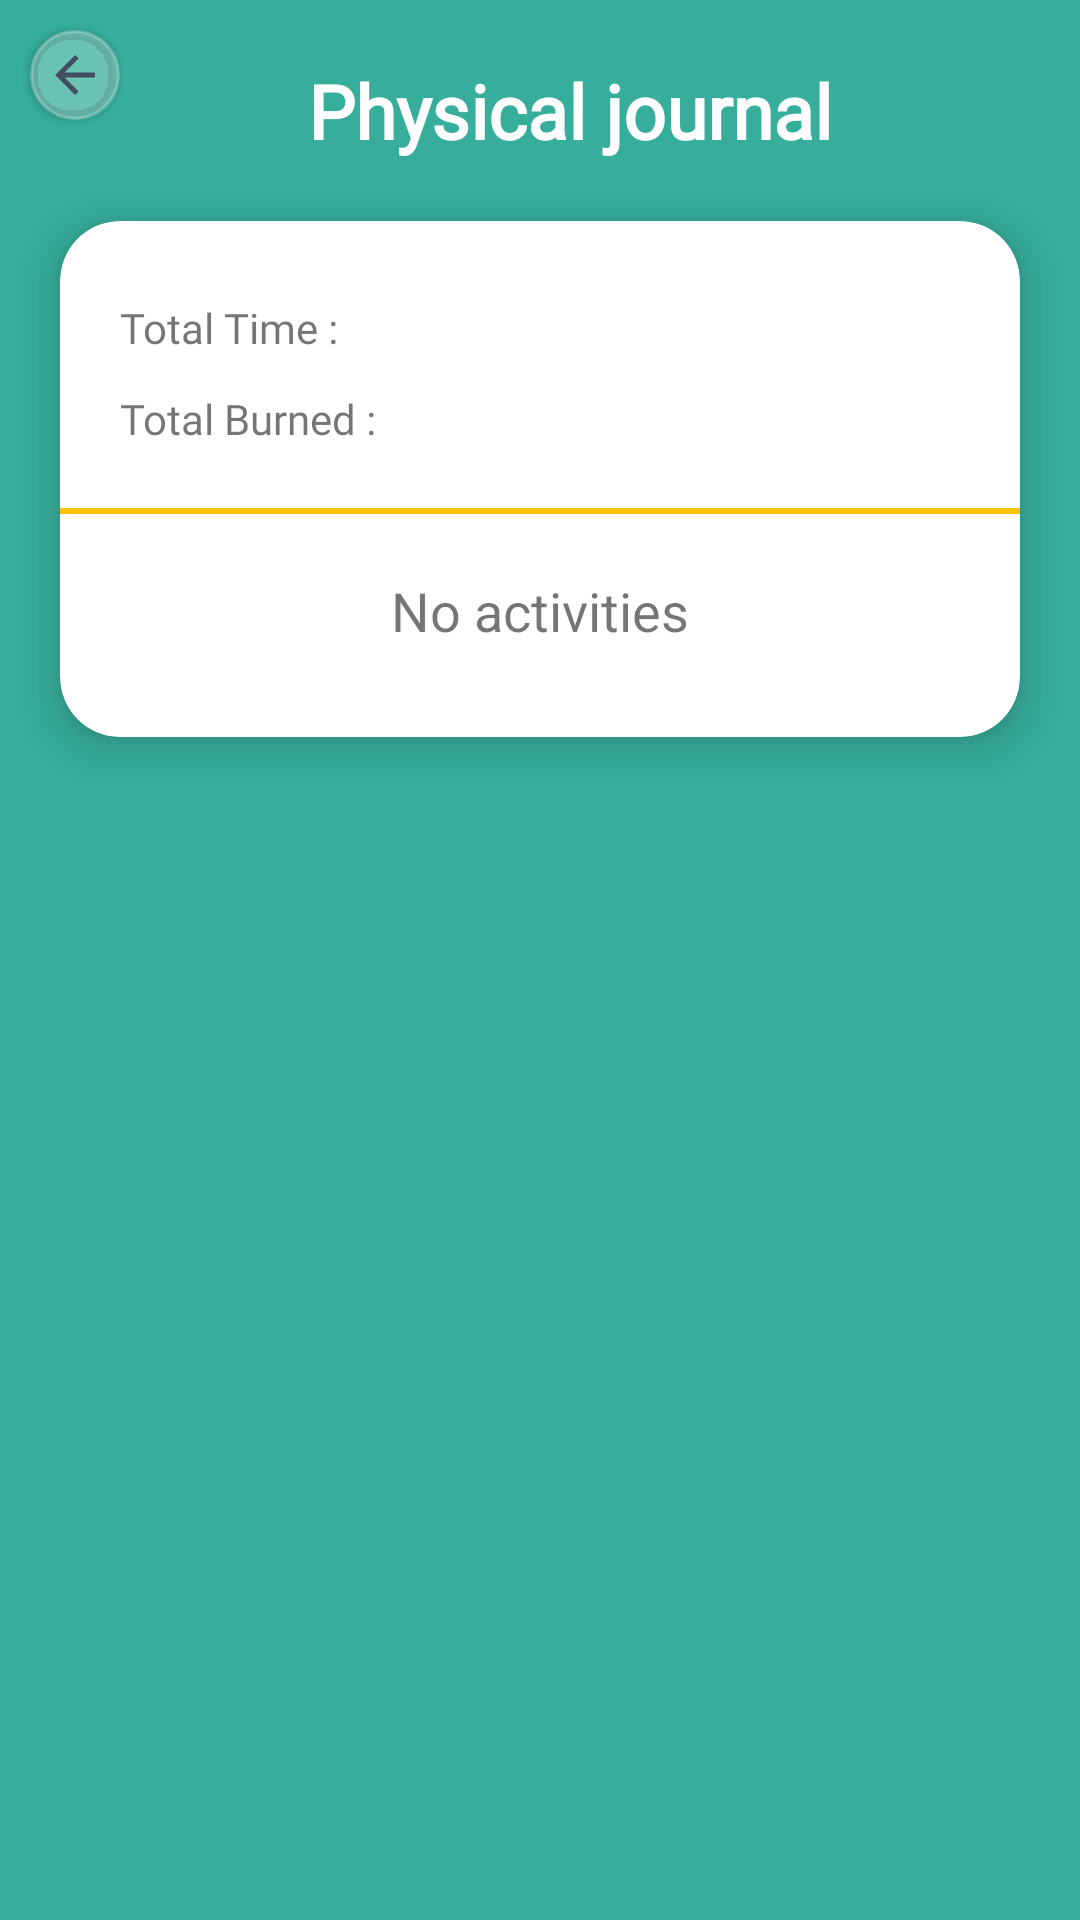

Layout XML and referenced resources for this Android screen:
<!-- AndroidManifest.xml: application theme AppTheme -->
<!-- res/layout/historique_physique.xml -->
<?xml version="1.0" encoding="utf-8"?>
<androidx.constraintlayout.widget.ConstraintLayout xmlns:android="http://schemas.android.com/apk/res/android"
    xmlns:app="http://schemas.android.com/apk/res-auto"
    xmlns:tools="http://schemas.android.com/tools"
    android:layout_width="match_parent"
    android:layout_height="match_parent"
    android:background="@color/layou1"
    tools:context=".ui.activityphysic.HistoryUserPh">

    <androidx.cardview.widget.CardView

        android:layout_width="wrap_content"
        android:layout_height="wrap_content"

        android:layout_margin="10dp"
        android:backgroundTint="#003700B3"
        android:visibility="visible"
        app:cardCornerRadius="14dp"
        app:layout_constraintStart_toStartOf="parent"
        app:layout_constraintTop_toTopOf="parent">

        <RelativeLayout
            android:layout_width="30dp"
            android:layout_height="30dp"
            android:background="@drawable/c1c2">

            <LinearLayout
                android:id="@+id/back"
                android:layout_width="wrap_content"
                android:layout_height="wrap_content"
                android:clickable="true"
                android:orientation="vertical"
                android:padding="5dp">

                <ImageView
                    android:id="@+id/backbtn"
                    android:layout_width="wrap_content"
                    android:layout_height="wrap_content"
                    app:srcCompat="@drawable/abc_vector_test"
                    app:tint="@color/grey"
                    tools:ignore="VectorDrawableCompat" />
            </LinearLayout>
        </RelativeLayout>
    </androidx.cardview.widget.CardView>

    <RelativeLayout
        android:layout_width="match_parent"
        android:layout_height="match_parent">

        <ScrollView
            android:layout_width="match_parent"
            android:layout_height="match_parent">

            <LinearLayout
                android:layout_width="match_parent"
                android:layout_height="match_parent"

                android:orientation="vertical">

                <TextView
                    android:layout_width="match_parent"
                    android:layout_height="wrap_content"
                    android:layout_marginLeft="20dp"
                    android:layout_marginTop="20dp"
                    android:fontFamily="@font/nunito"
                    android:gravity="center"
                    android:text="Physical journal"
                    android:textColor="@color/white"
                    android:textSize="25sp"
                    android:textStyle="bold" />

                <androidx.cardview.widget.CardView
                    android:layout_width="match_parent"
                    android:layout_height="match_parent"
                    android:layout_marginLeft="20dp"
                    android:layout_marginTop="20dp"
                    android:layout_marginRight="20dp"
                    android:layout_marginBottom="40dp"
                    app:cardCornerRadius="20dp"
                    app:cardElevation="10dp">

                    <LinearLayout
                        android:layout_width="match_parent"
                        android:layout_height="match_parent"
                        android:orientation="vertical">

                        <LinearLayout
                            android:layout_width="match_parent"
                            android:layout_height="wrap_content"
                            android:layout_marginLeft="20dp"
                            android:layout_marginTop="20dp"
                            android:layout_marginRight="20dp"
                            android:layout_marginBottom="20dp"
                            android:orientation="vertical">

                            <LinearLayout
                                android:layout_width="match_parent"
                                android:layout_height="wrap_content"
                                android:layout_marginTop="5dp"
                                android:layout_marginBottom="5dp">

                                <TextView

                                    android:layout_width="wrap_content"
                                    android:layout_height="wrap_content"
                                    android:fontFamily="@font/nunito"
                                    android:text="Total Time : " />


                                <TextView
                                    android:id="@+id/all_time"
                                    android:layout_width="wrap_content"
                                    android:layout_height="wrap_content"
                                    android:layout_marginLeft="10dp"
                                    android:fontFamily="@font/nunito"
                                    android:text=" "
                                    android:textColor="@color/black"
                                    android:textSize="15sp" />

                            </LinearLayout>

                            <LinearLayout

                                android:layout_width="match_parent"
                                android:layout_height="wrap_content"
                                android:layout_marginTop="5dp">

                                <TextView

                                    android:layout_width="wrap_content"
                                    android:layout_height="wrap_content"
                                    android:fontFamily="@font/nunito"
                                    android:text="Total Burned : " />


                                <TextView
                                    android:id="@+id/all_cal"
                                    android:layout_width="wrap_content"
                                    android:layout_height="wrap_content"
                                    android:layout_marginLeft="10dp"
                                    android:fontFamily="@font/nunito"
                                    android:text=" "
                                    android:textColor="@color/black"
                                    android:textSize="15sp" />

                            </LinearLayout>
                        </LinearLayout>

                        <RelativeLayout
                            android:layout_width="match_parent"
                            android:layout_height="2dp"
                            android:background="@color/colorAccent">

                        </RelativeLayout>

                        <LinearLayout
                            android:layout_width="match_parent"
                            android:layout_height="match_parent"
                            android:orientation="vertical">

                            <LinearLayout
                                android:id="@+id/layout_noact"
                                android:layout_width="match_parent"
                                android:layout_height="match_parent"
                                android:orientation="vertical"
                                android:padding="20dp">

                                <ImageButton
                                    android:id="@+id/imageButton2"
                                    android:layout_width="match_parent"
                                    android:layout_height="wrap_content"
                                    android:background="#00FFFFFF"
                                    app:srcCompat="@drawable/ic_baseline_sentiment_dissatisfied_24"
                                    tools:ignore="VectorDrawableCompat" />

                                <TextView
                                    android:id="@+id/text_noact"
                                    android:layout_width="match_parent"
                                    android:layout_height="wrap_content"
                                    android:gravity="center"
                                    android:text="No activities"
                                    android:textSize="18sp" />
                            </LinearLayout>

                            <ListView
                                android:id="@+id/recent_history"
                                android:layout_width="match_parent"
                                android:layout_height="match_parent"
                                android:layout_marginLeft="5dp"
                                android:layout_marginTop="5dp"
                                android:layout_marginEnd="5dp"
                                android:layout_marginRight="10dp"
                                android:layout_marginBottom="5dp" />
                        </LinearLayout>

                    </LinearLayout>

                </androidx.cardview.widget.CardView>

            </LinearLayout>
        </ScrollView>
    </RelativeLayout>


</androidx.constraintlayout.widget.ConstraintLayout>
<!-- resources referenced by this layout -->
<resources>
  <color name="black">#02272B</color>
  <color name="colorAccent">#FFC107</color>
  <color name="grey">#424F60</color>
  <color name="layou1">#37AE9C</color>
  <color name="white">#FFFFFF</color>
  <!-- drawable c1c2 (drawable) -->
  <?xml version="1.0" encoding="utf-8"?>
  <shape xmlns:android="http://schemas.android.com/apk/res/android" android:shape="rectangle">
      <gradient android:startColor="@color/invisible_wight" android:endColor="@color/invisible_wight" android:type= "linear"/>
      <corners android:radius="555dp"/>
      <stroke android:color="#3BFFFFFF" android:width="1dp"/>
  </shape>
  <style name="AppTheme" parent="Theme.AppCompat.Light.NoActionBar">
          
          <item name="colorPrimary">@color/colorPrimary</item>
          <item name="colorPrimaryDark">@color/colorPrimaryDark</item>
          <item name="colorAccent">@color/colorAccent</item>
      </style>
  <color name="invisible_wight">#41FFFFFF</color>
  <color name="colorPrimary">#45BCA5</color>
  <color name="colorPrimaryDark">#02BAAA</color>
</resources>
